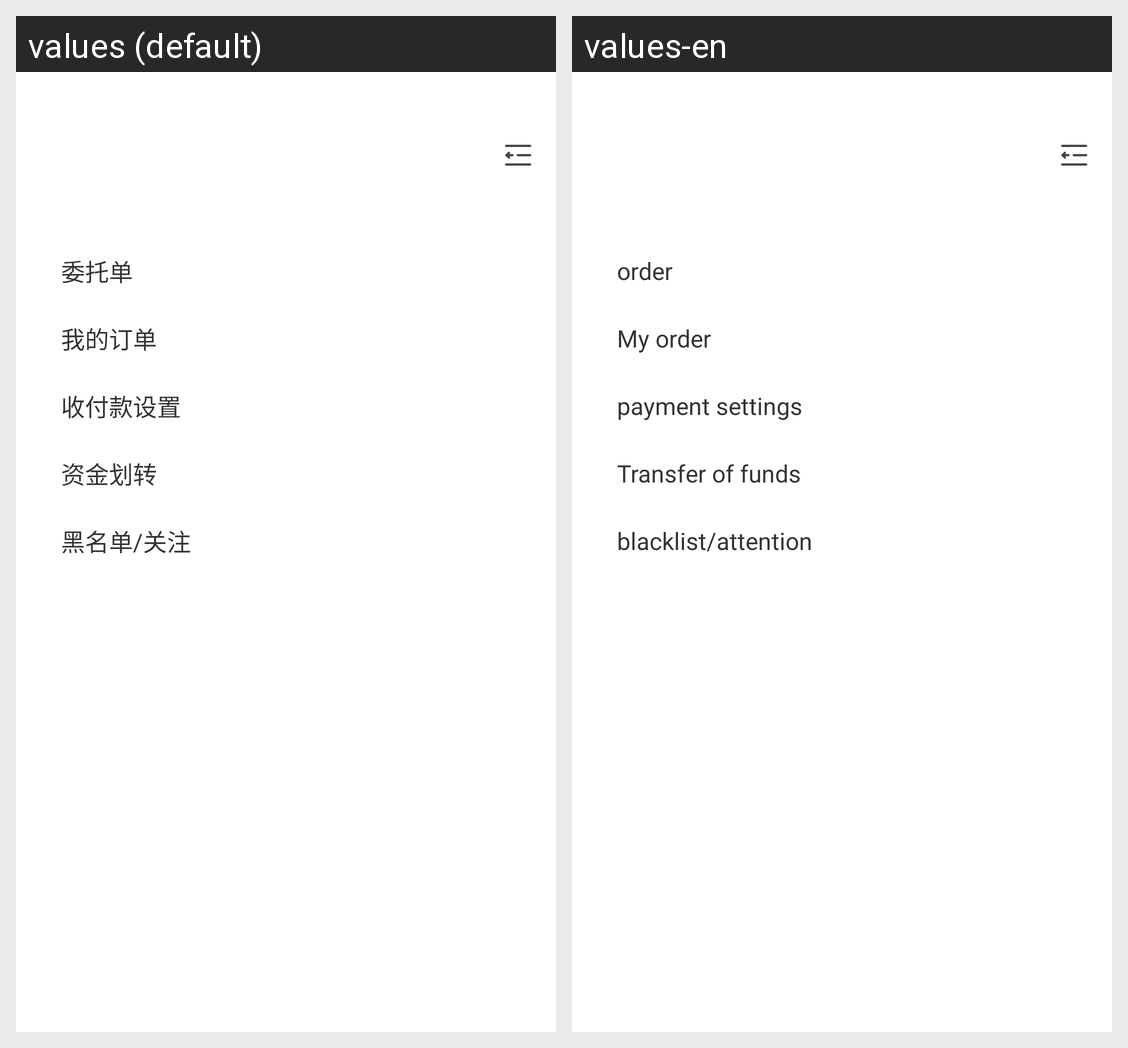

The Android screen above is rendered under two locales of the same app. Produce the string resources it draws, with the default and per-locale values.
Android screen res/layout/layout_drawer_paris_menu.xml rendered under 2 locales, left to right: values (default), values-en. Device: Nexus 5 (rendered at 1080×1920; each locale shown at half size, 540×960, under a caption strip naming it); theme Theme.MaterialComponents.DayNight.NoActionBar.
Strings drawn on this screen, with the default value and each locale's value (text and hints the layout hard-codes, and strings that could not be matched under every locale, appear in the picture but are not listed):

delegation_order
  values: 委托单
  values-en: order

my_order
  values: 我的订单
  values-en: My order

set_pay_receive
  values: 收付款设置
  values-en: payment settings

transform_money
  values: 资金划转
  values-en: Transfer of funds

blacklist_attention
  values: 黑名单/关注
  values-en: blacklist/attention
